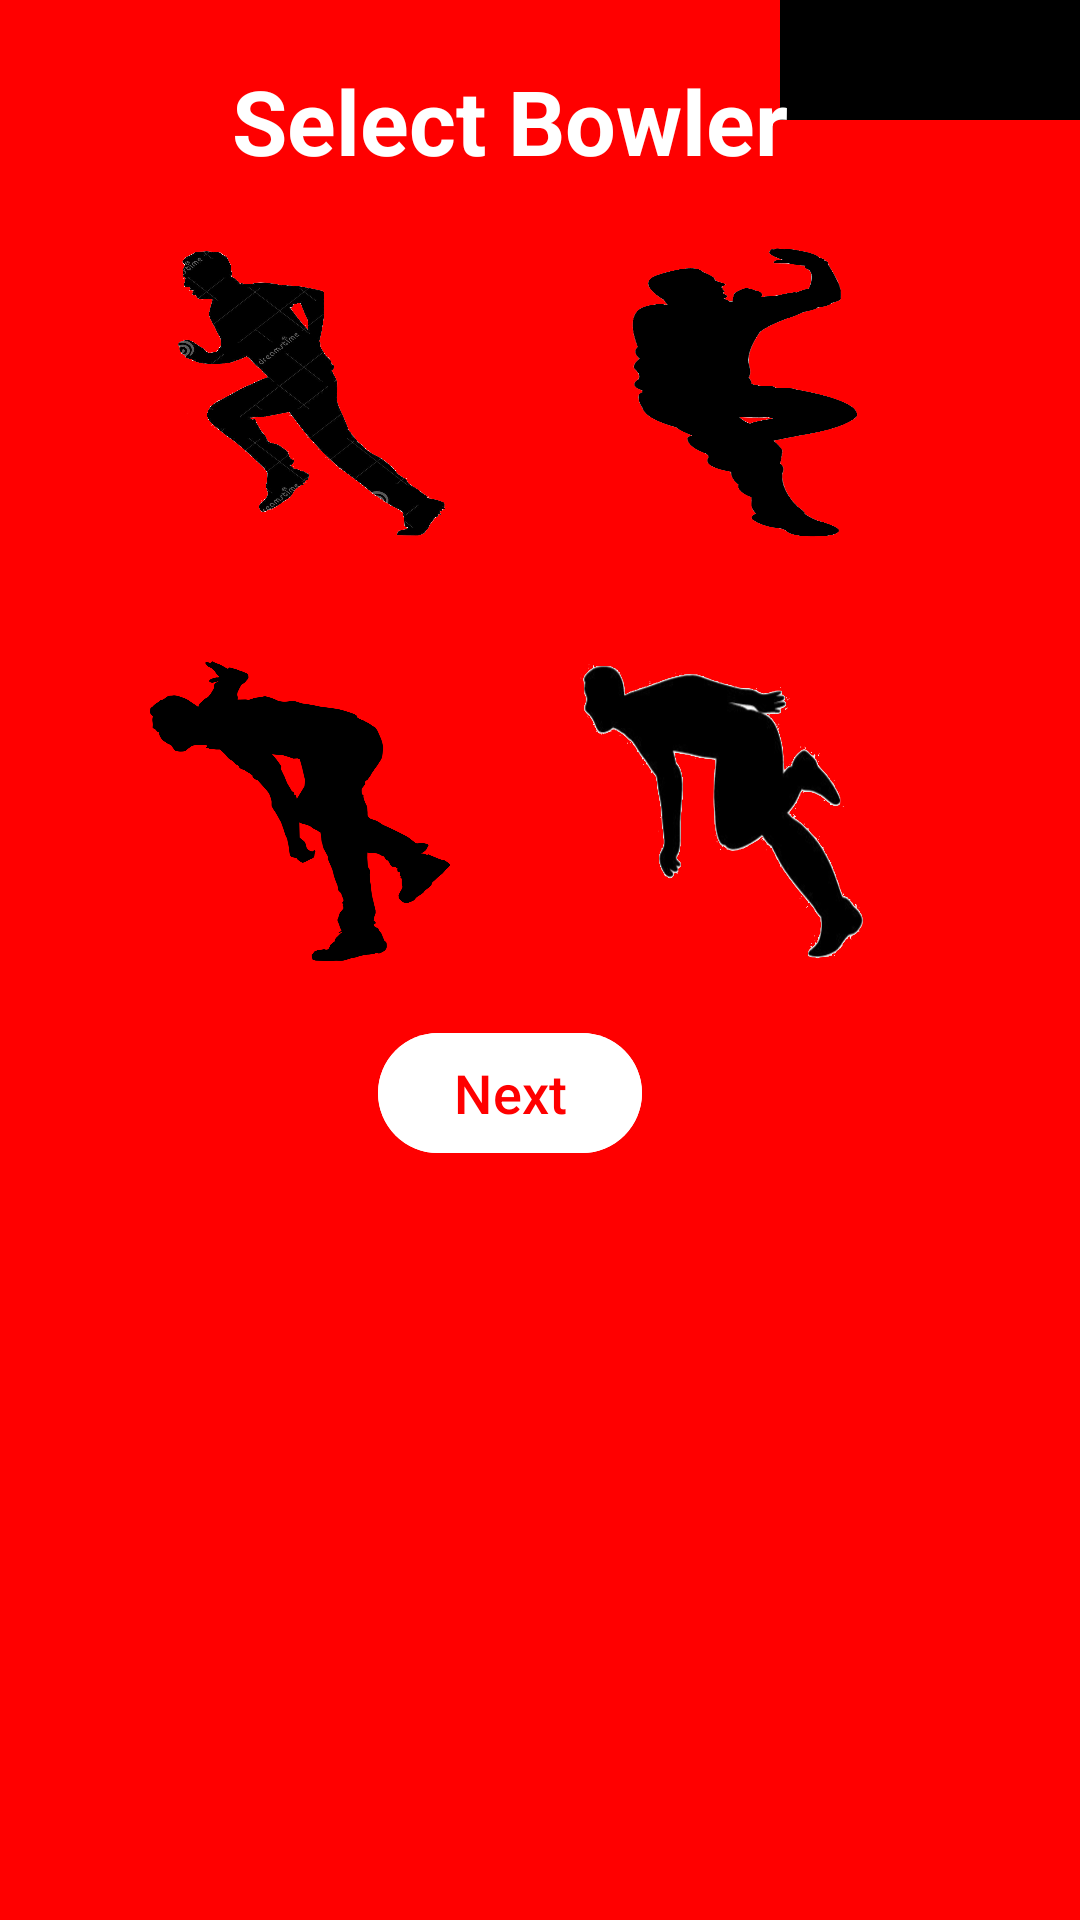

Android layout source for this screen:
<!-- AndroidManifest.xml: application theme Theme.NotifApp -->
<!-- res/layout/activity_select_bowler.xml -->
<?xml version="1.0" encoding="utf-8"?>
<layout xmlns:android="http://schemas.android.com/apk/res/android"
    xmlns:app="http://schemas.android.com/apk/res-auto"
    xmlns:tools="http://schemas.android.com/tools">

    <data>

    </data>

    <androidx.constraintlayout.widget.ConstraintLayout
        android:layout_width="match_parent"
        android:layout_height="match_parent"
        android:background="@color/primaryColor"
        tools:context=".SelectBowler">
        <androidx.constraintlayout.widget.ConstraintLayout
            android:id="@+id/constraintEnd"
            android:layout_width="100dp"
            android:layout_height="40dp"
            android:orientation="vertical"
            android:background="@color/black"
            android:visibility="visible"
            app:layout_constraintEnd_toEndOf="parent"
            app:layout_constraintTop_toTopOf="parent"/>
        <LinearLayout
            android:layout_width="match_parent"
            android:layout_height="match_parent"
            android:orientation="horizontal"
            android:layout_marginTop="20dp"
            android:layout_marginStart="20dp"
            android:layout_marginEnd="20dp"
            android:weightSum="2"
            app:layout_constraintStart_toStartOf="parent"
            app:layout_constraintTop_toTopOf="parent">


            <LinearLayout
                android:layout_width="match_parent"
                android:layout_height="match_parent"
                android:orientation="vertical"
                android:layout_marginEnd="20dp"
                android:layout_weight="1"
                android:gravity="start"
                app:layout_constraintEnd_toStartOf="@+id/linearLayout3"
                app:layout_constraintStart_toStartOf="parent"
                app:layout_constraintTop_toTopOf="parent">

                <TextView
                    android:id="@id/textView1"
                    android:layout_width="match_parent"
                    android:layout_height="wrap_content"
                    android:layout_alignParentLeft="true"
                    android:text="Select Bowler"
                    android:gravity="center"
                    android:textAppearance="?android:textAppearanceLarge"
                    android:textColor="#ffffff"
                    android:textSize="30sp"
                    android:textStyle="bold"
                    app:layout_constraintStart_toStartOf="parent"
                    app:layout_constraintTop_toTopOf="parent" />
                <LinearLayout
                    android:layout_width="wrap_content"
                    android:layout_height="wrap_content"
                    android:layout_gravity="center"
                    >

                    <androidx.constraintlayout.widget.ConstraintLayout
                        android:id="@+id/relativeLayout1"
                        android:layout_width="wrap_content"
                        android:layout_height="wrap_content"
                        android:layout_marginTop="20dp"
                        android:layout_below="@+id/textView1"
                        android:layout_alignLeft="@+id/textView1"
                        android:layout_alignParentBottom="true">

                        <CheckBox
                            android:id="@+id/bowller1"
                            android:layout_width="100dp"
                            android:layout_height="100dp"
                            android:background="@drawable/runnerone"
                            android:button="@null"
                            app:layout_constraintStart_toStartOf="parent"
                            app:layout_constraintTop_toTopOf="parent" />


                        <CheckBox
                            android:id="@+id/bowller3"
                            android:layout_width="100dp"
                            android:layout_height="100dp"
                            android:layout_marginTop="40dp"
                            android:background="@drawable/runnerthree"
                            android:button="@null"
                            android:clickable="true"
                            app:layout_constraintStart_toStartOf="parent"
                            app:layout_constraintTop_toBottomOf="@+id/bowller1" />



                    </androidx.constraintlayout.widget.ConstraintLayout>

                    <androidx.constraintlayout.widget.ConstraintLayout
                        android:id="@+id/relativeLayout2"
                        android:layout_width="wrap_content"
                        android:layout_height="wrap_content"
                        android:layout_marginStart="40dp"
                        android:layout_marginTop="20dp"
                        android:layout_below="@+id/textView1"

                        android:layout_alignLeft="@+id/textView1"
                        android:layout_alignParentBottom="true">
                        <CheckBox
                            android:id="@+id/bowller2"
                            android:layout_width="100dp"
                            android:layout_height="100dp"
                            android:background="@drawable/runner_two"
                            android:button="@null"
                            app:layout_constraintEnd_toEndOf="parent"
                            app:layout_constraintTop_toTopOf="parent" />

                        <CheckBox
                            android:id="@+id/bowller4"
                            android:layout_width="100dp"
                            android:layout_height="100dp"
                            android:layout_marginTop="40dp"
                            android:layout_below="@id/bowller2"
                            android:background="@drawable/runnerfour"
                            android:button="@null"
                            app:layout_constraintEnd_toEndOf="parent"
                            app:layout_constraintTop_toBottomOf="@+id/bowller2"/>

                    </androidx.constraintlayout.widget.ConstraintLayout>

                </LinearLayout>
                <com.google.android.material.button.MaterialButton
                    android:id="@+id/next"
                    android:layout_width="wrap_content"
                    android:layout_height="wrap_content"
                    android:layout_marginTop="20dp"
                    android:backgroundTint="@color/white"
                    android:textColor="@color/primaryColor"
                    android:textAllCaps="false"
                    android:layout_gravity="center"
                    android:text="Next"
                    android:textSize="18sp"/>
            </LinearLayout>

            <LinearLayout
                android:id="@+id/linearLayout3"
                android:layout_width="wrap_content"
                android:layout_height="match_parent"
                android:orientation="vertical"
                android:gravity="center_horizontal"
                android:visibility="gone"
                android:layout_weight="1"
                app:layout_constraintEnd_toEndOf="parent"
                app:layout_constraintTop_toTopOf="parent">

                <TextView
                    android:id="@id/textView2"
                    android:layout_width="wrap_content"
                    android:layout_height="wrap_content"
                    android:layout_alignParentLeft="true"
                    android:text="Select Level"
                    android:textAppearance="?android:textAppearanceLarge"
                    android:textColor="#ffffff"
                    android:textSize="30sp"
                    android:textStyle="bold"
                    app:layout_constraintStart_toStartOf="parent"
                    app:layout_constraintTop_toTopOf="parent" />

                <RadioGroup
                    android:id="@+id/level"
                    android:layout_width="wrap_content"
                    android:layout_height="wrap_content"
                    android:layout_alignLeft="@id/textView2"
                    android:layout_alignTop="@id/relativeLayout1"
                    android:layout_alignRight="@id/textView2"
                    android:layout_marginTop="44.0dip">

                    <RadioButton
                        android:id="@+id/radio0"
                        android:layout_width="wrap_content"
                        android:layout_height="wrap_content"
                        android:checked="false"
                        android:text="Practice  "
                        android:textColor="#ffffff"
                        android:textSize="30.0sp"
                        android:textStyle="bold" />

                    <RadioButton
                        android:id="@+id/radio1"
                        android:layout_width="wrap_content"
                        android:layout_height="wrap_content"
                        android:layout_marginTop="20.0dip"
                        android:layout_weight="2.0"
                        android:text="Mature "
                        android:textColor="#ffffff"
                        android:textSize="30.0sp"
                        android:textStyle="bold" />

                    <RadioButton
                        android:id="@+id/radio2"
                        android:layout_width="wrap_content"
                        android:layout_height="wrap_content"
                        android:layout_marginTop="20.0dip"
                        android:layout_weight="1.0"
                        android:text="Pro"
                        android:textColor="#ffffff"
                        android:textSize="30sp"
                        android:textStyle="bold" />

                </RadioGroup>
            </LinearLayout>
        </LinearLayout>
    </androidx.constraintlayout.widget.ConstraintLayout>
</layout>
<!-- resources referenced by this layout -->
<resources>
  <color name="black">#FF000000</color>
  <color name="primaryColor">#ff0000</color>
  <color name="white">#FFFFFFFF</color>
  <!-- drawable runner_two: png bitmap (drawable, 55959 bytes) -->
  <!-- drawable runnerfour: png bitmap (drawable, 102920 bytes) -->
  <!-- drawable runnerone: png bitmap (drawable, 191244 bytes) -->
  <!-- drawable runnerthree: png bitmap (drawable, 61398 bytes) -->
  <style name="Theme.NotifApp" parent="Theme.Material3.DayNight.NoActionBar">
          
  
          
  
  
  
          
      </style>
</resources>
